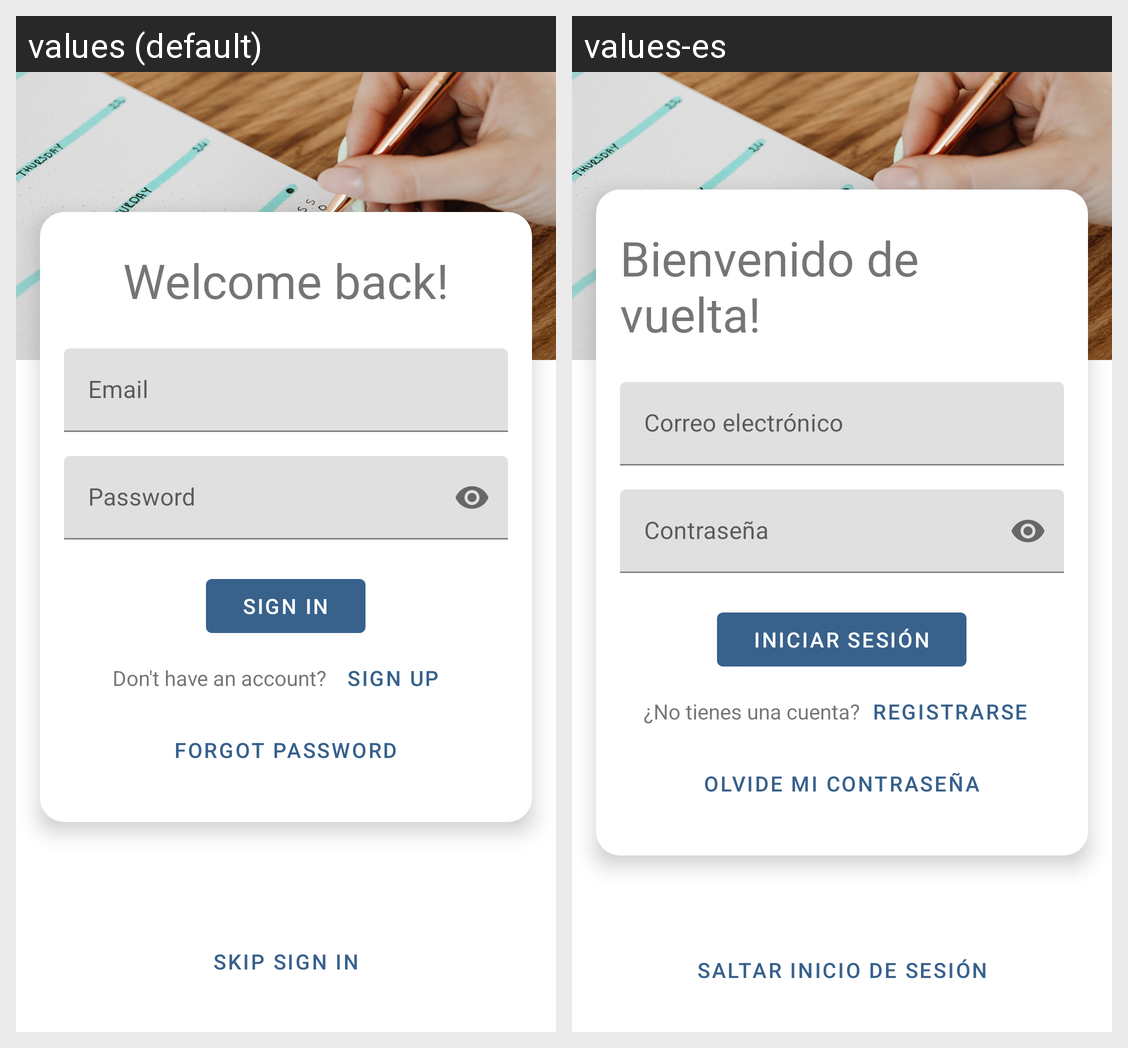

The same Android screen rendered under two of its app's locales, left to right. List the strings drawn on it with the default value and each locale's translation.
Android screen res/layout/activity_sing_in.xml rendered under 2 locales, left to right: values (default), values-es. Device: Nexus 5 (rendered at 1080×1920; each locale shown at half size, 540×960, under a caption strip naming it); theme Theme.Califícame.
Strings drawn on this screen, with the default value and each locale's value (text and hints the layout hard-codes, and strings that could not be matched under every locale, appear in the picture but are not listed):

login_title_label
  values: Welcome back!
  values-es: Bienvenido de vuelta!

email_hint
  values: Email
  values-es: Correo electrónico

password_hint
  values: Password
  values-es: Contraseña

sign_in_label
  values: Sign In
  values-es: Iniciar Sesión

account_does_not_exist_label
  values: Don't have an account?
  values-es: ¿No tienes una cuenta?

sign_up_label
  values: Sign Up
  values-es: Registrarse

forgot_password_text_button
  values: Forgot Password
  values-es: Olvide mi contraseña

skip_sign_in_text_button
  values: Skip Sign In
  values-es: Saltar inicio de sesión
